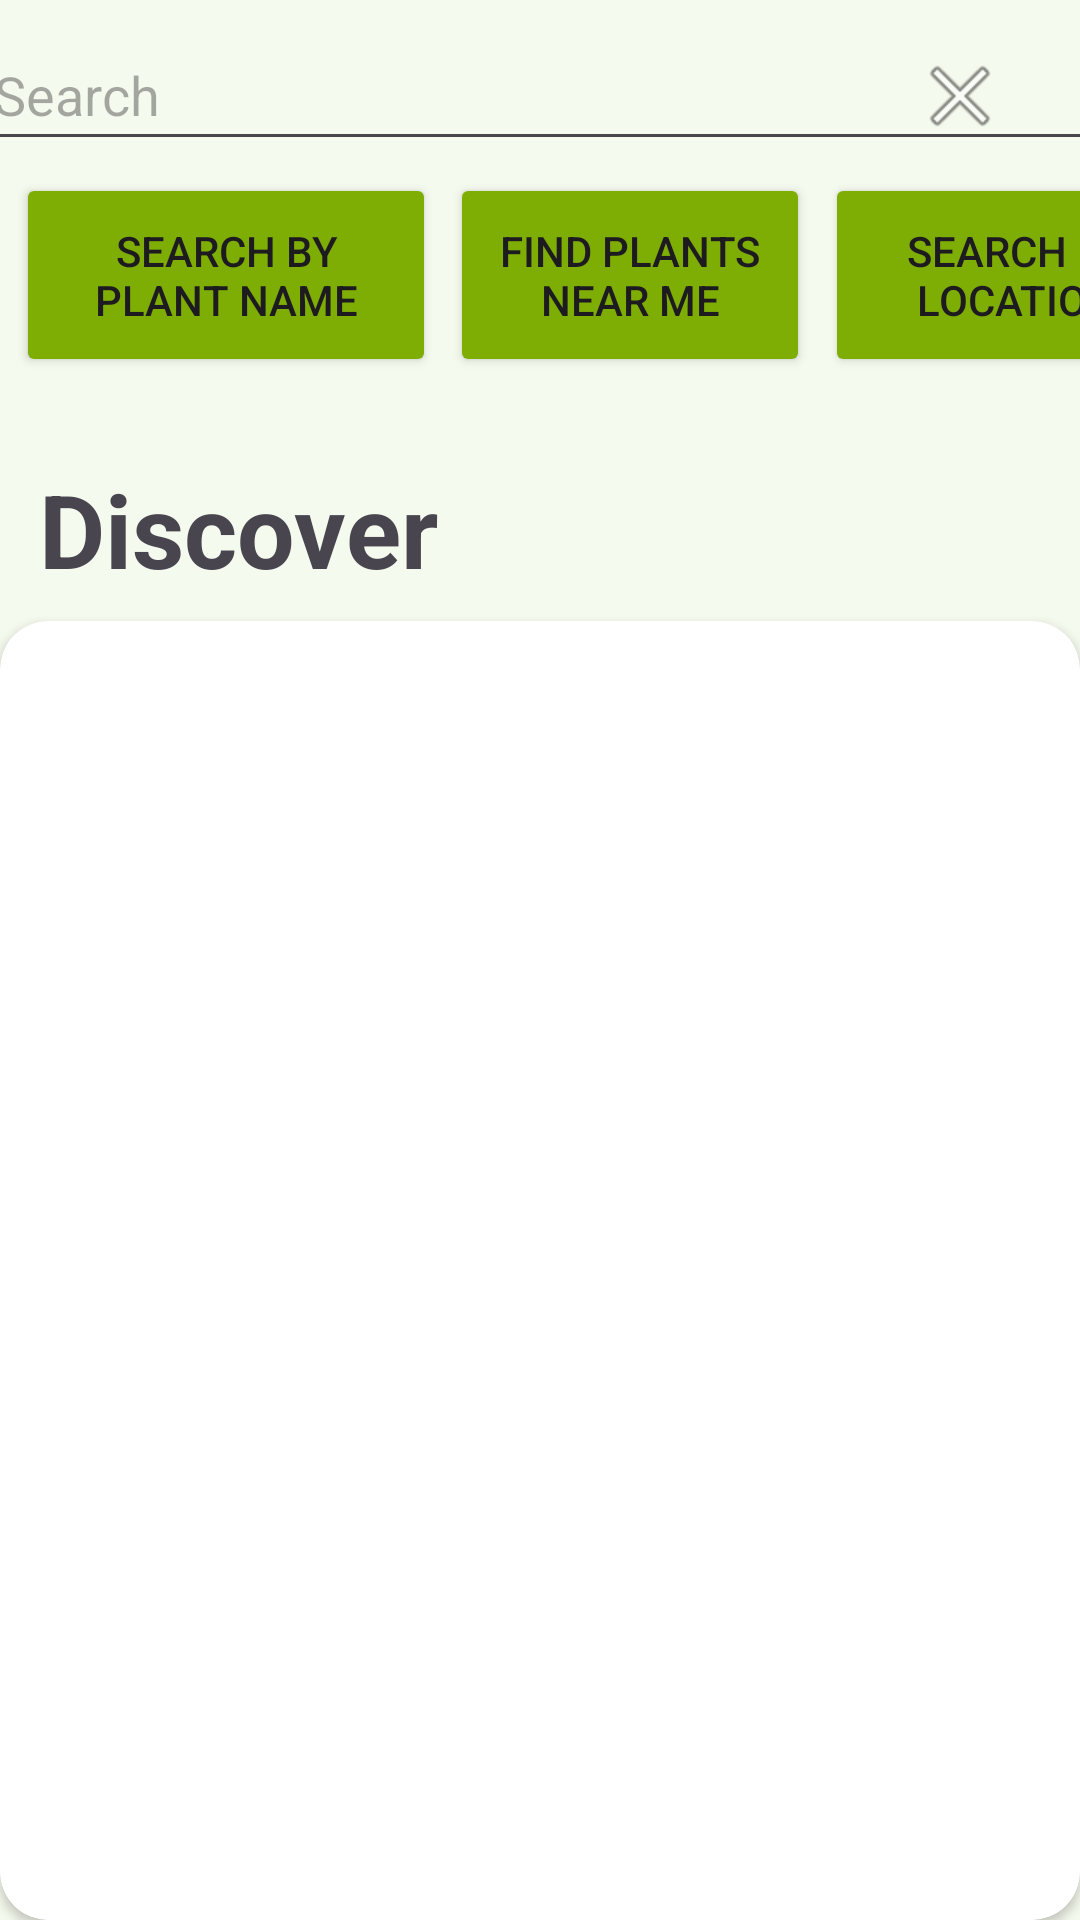

Layout XML and referenced resources for this Android screen:
<!-- AndroidManifest.xml: application theme Theme.PocketForager -->
<!-- res/layout/activity_main.xml -->
<?xml version="1.0" encoding="utf-8"?>
<androidx.constraintlayout.widget.ConstraintLayout xmlns:android="http://schemas.android.com/apk/res/android"
    xmlns:app="http://schemas.android.com/apk/res-auto"
    xmlns:tools="http://schemas.android.com/tools"
    android:id="@+id/main"
    android:layout_width="match_parent"
    android:layout_height="match_parent"
    android:background="#F5FAEE"
    tools:context=".MainActivity">

    <com.google.android.material.textfield.TextInputEditText
        android:id="@+id/SearchTextBar"
        android:layout_width="373dp"
        android:layout_height="47dp"
        android:hint="Search"
        app:layout_constraintBottom_toBottomOf="parent"
        app:layout_constraintEnd_toEndOf="parent"
        app:layout_constraintStart_toStartOf="parent"
        app:layout_constraintTop_toTopOf="parent"
        app:layout_constraintVertical_bias="0.011" />


    <Button
        android:id="@+id/SearchPlantName"
        android:layout_width="140dp"
        android:layout_height="68dp"
        android:layout_marginStart="5dp"
        android:layout_marginTop="4dp"
        android:backgroundTint="#7EAE04"
        android:onClick="search"
        android:text="Search by Plant Name"
        app:layout_constraintEnd_toStartOf="@+id/searchLocation"
        app:layout_constraintHorizontal_bias="0.058"
        app:layout_constraintStart_toStartOf="parent"
        app:layout_constraintTop_toBottomOf="@+id/SearchTextBar" />

    <Button
        android:id="@+id/searchLocation"
        android:layout_width="120dp"
        android:layout_height="68dp"
        android:layout_marginStart="150dp"
        android:layout_marginTop="4dp"
        android:backgroundTint="#7EAE04"
        android:onClick="useCurrentLocation"
        android:text="Find Plants Near Me"
        app:layout_constraintStart_toStartOf="parent"
        app:layout_constraintTop_toBottomOf="@+id/SearchTextBar" />

    <Button
        android:id="@+id/SearchLocation"
        android:layout_width="128dp"
        android:layout_height="68dp"
        android:layout_marginStart="275dp"
        android:layout_marginTop="4dp"
        android:backgroundTint="#7EAE04"
        android:onClick="searchByLocation"
        android:text="Search by Location"
        app:layout_constraintStart_toStartOf="parent"
        app:layout_constraintTop_toBottomOf="@+id/SearchTextBar"/>

    <ImageView
        android:id="@+id/cancelButton"
        android:layout_width="wrap_content"
        android:layout_height="wrap_content"
        android:layout_marginTop="16dp"
        android:layout_marginEnd="24dp"
        android:onClick="clearSearch"
        app:layout_constraintEnd_toEndOf="parent"
        app:layout_constraintTop_toTopOf="parent"
        app:srcCompat="@android:drawable/ic_menu_close_clear_cancel" />


    <androidx.cardview.widget.CardView
        android:id="@+id/cardView"
        android:layout_width="0dp"
        android:layout_height="0dp"
        android:layout_marginTop="8dp"
        app:cardCornerRadius="16dp"
        app:layout_constraintBottom_toBottomOf="parent"
        app:layout_constraintEnd_toEndOf="parent"
        app:layout_constraintStart_toStartOf="parent"
        app:layout_constraintTop_toBottomOf="@id/textView"
        app:layout_constraintVertical_bias="1.0">


        <LinearLayout
            android:layout_width="wrap_content"
            android:layout_height="wrap_content"
            android:layout_gravity="center_horizontal|fill_horizontal"
            android:foregroundGravity="fill_horizontal|center_horizontal"
            android:gravity="center_horizontal|fill_horizontal"
            android:orientation="vertical">

            <ProgressBar
                android:id="@+id/progressBar"
                android:layout_width="239dp"
                android:layout_height="267dp"
                android:layout_gravity="center|center_horizontal|center_vertical"
                android:foregroundGravity="center_vertical|center_horizontal"
                android:indeterminate="true"
                android:progressTint="#A4DB5F"
                android:visibility="gone"
                tools:visibility="gone" />

            <androidx.recyclerview.widget.RecyclerView
                android:id="@+id/searchResults"
                android:layout_width="match_parent"
                android:layout_height="wrap_content"
                android:foregroundGravity="fill_horizontal|center_horizontal"
                tools:layout_editor_absoluteX="16dp"
                tools:layout_editor_absoluteY="83dp" />
        </LinearLayout>


    </androidx.cardview.widget.CardView>

    <TextView
        android:id="@+id/textView"
        android:layout_width="wrap_content"
        android:layout_height="wrap_content"
        android:layout_marginTop="28dp"
        android:text="Discover"
        android:textSize="34sp"
        android:textStyle="bold"
        android:visibility="visible"
        app:layout_constraintEnd_toEndOf="parent"
        app:layout_constraintHorizontal_bias="0.057"
        app:layout_constraintStart_toStartOf="parent"
        app:layout_constraintTop_toBottomOf="@+id/SearchPlantName" />

    <FrameLayout
        android:id="@+id/fragment_container"
        android:layout_width="0dp"
        android:layout_height="0dp"
        android:visibility="visible"
        app:layout_constraintBottom_toBottomOf="parent"
        app:layout_constraintEnd_toEndOf="parent"
        app:layout_constraintStart_toStartOf="parent"
        app:layout_constraintTop_toBottomOf="@id/SearchTextBar"
        tools:visibility="visible" >



    </FrameLayout>



</androidx.constraintlayout.widget.ConstraintLayout>
<!-- resources referenced by this layout -->
<resources>
  <style name="Theme.PocketForager" parent="Base.Theme.PocketForager" />
  <style name="Base.Theme.PocketForager" parent="Theme.Material3.DayNight.NoActionBar">
          
          
      </style>
</resources>
